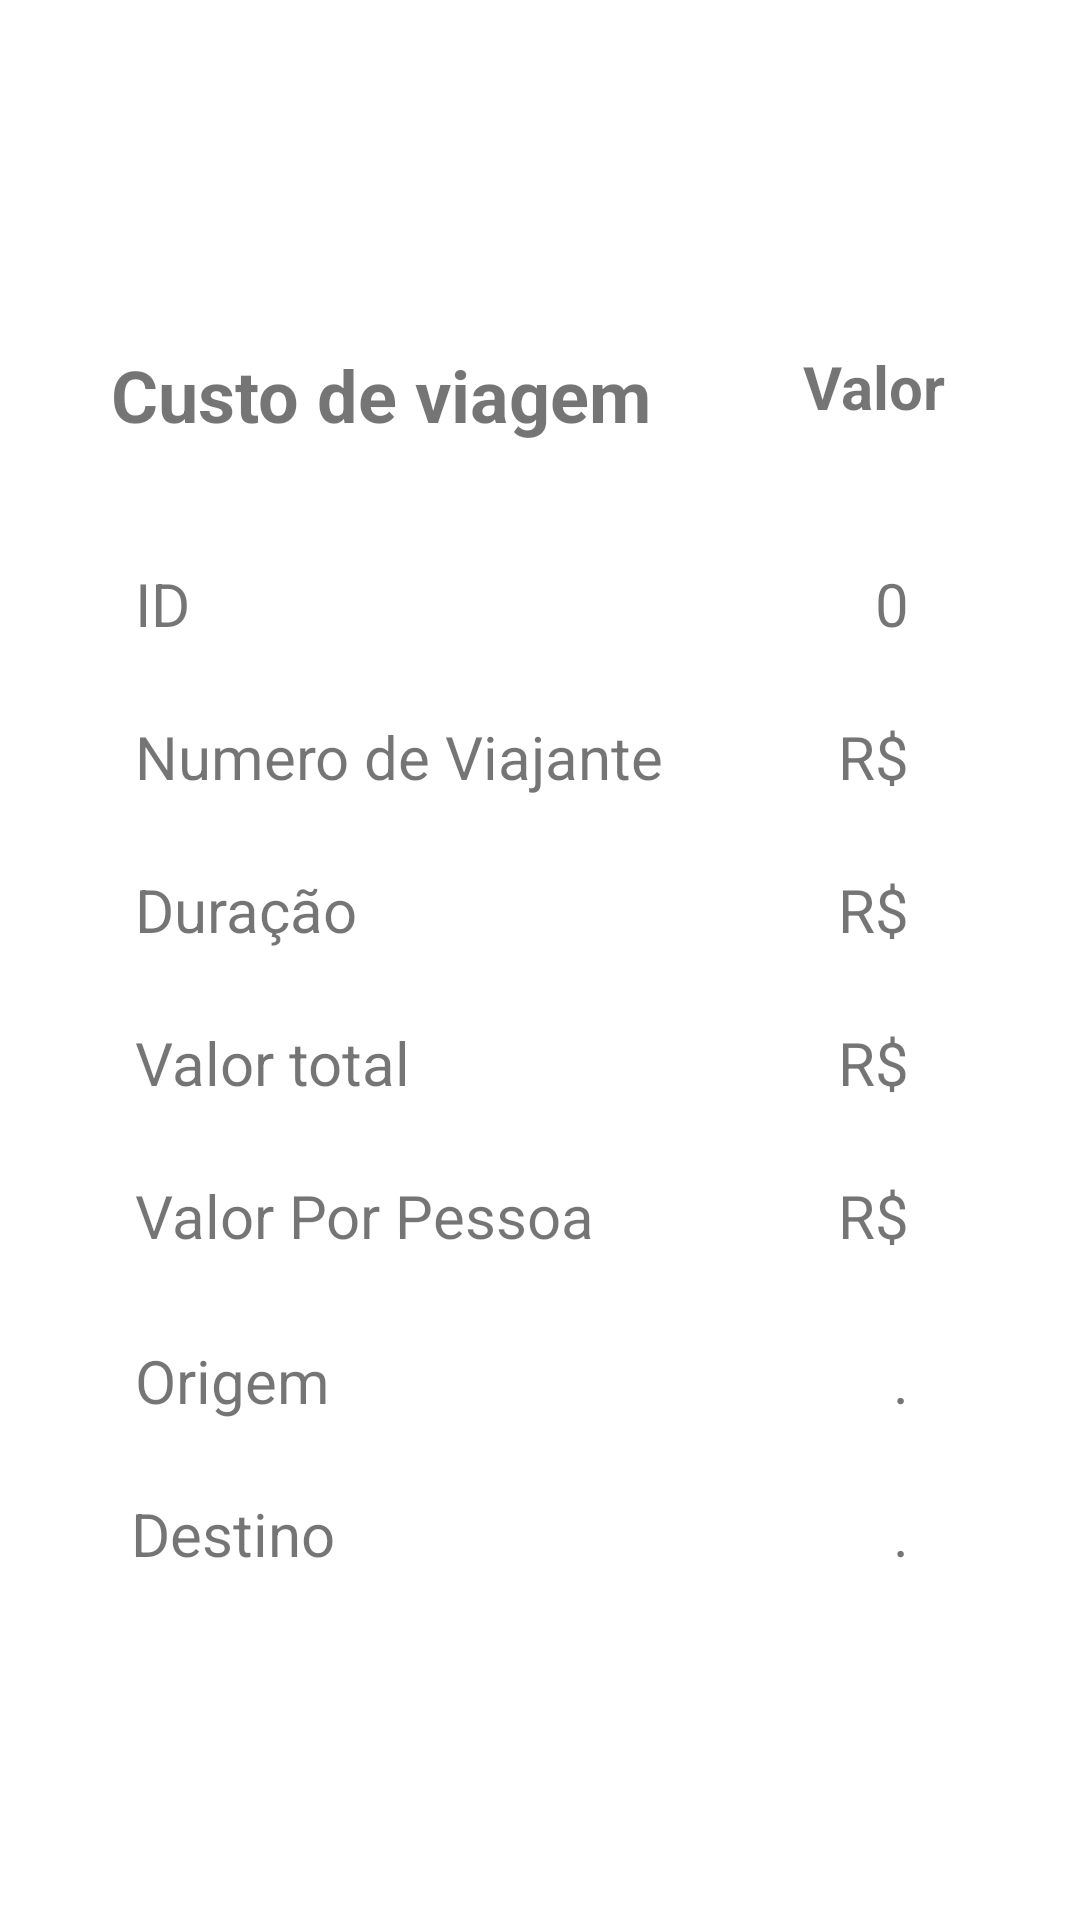

Here is an Android app screen rendered from its layout file. Give the layout XML and the strings, colors and styles it references.
<!-- AndroidManifest.xml: application theme Theme.CustoViagem -->
<!-- res/layout/activity_detalhes.xml -->
<?xml version="1.0" encoding="utf-8"?>
<androidx.constraintlayout.widget.ConstraintLayout xmlns:android="http://schemas.android.com/apk/res/android"
    xmlns:app="http://schemas.android.com/apk/res-auto"
    xmlns:tools="http://schemas.android.com/tools"
    android:layout_width="match_parent"
    android:layout_height="match_parent">

    <LinearLayout
        android:layout_width="match_parent"
        android:layout_height="match_parent"
        android:gravity="center"
        android:orientation="vertical">

        <androidx.constraintlayout.widget.ConstraintLayout
            android:layout_width="match_parent"
            android:layout_margin="5dp"
            android:layout_height="wrap_content">

            <TextView
                android:id="@+id/textView"
                android:layout_width="wrap_content"
                android:layout_height="wrap_content"
                android:layout_marginStart="32dp"
                android:text="Custo de viagem"
                android:textSize="24sp"
                android:textStyle="bold"
                app:layout_constraintStart_toStartOf="parent"
                tools:layout_editor_absoluteY="36dp" />


            <TextView
                android:id="@+id/textView4"
                android:layout_width="wrap_content"
                android:layout_height="wrap_content"
                android:layout_marginEnd="40dp"
                android:textStyle="bold"
                android:text="Valor"
                android:textSize="20sp"
                app:layout_constraintEnd_toEndOf="parent"
                tools:layout_editor_absoluteY="41dp" />

            <TextView
                android:id="@+id/id"
                android:layout_width="wrap_content"
                android:layout_height="wrap_content"
                android:text="0"
                android:textSize="20sp"
                app:layout_constraintBottom_toBottomOf="@+id/textView2"
                app:layout_constraintEnd_toEndOf="@+id/textView4"
                app:layout_constraintHorizontal_bias="0.666"
                app:layout_constraintStart_toStartOf="@+id/textView4"
                app:layout_constraintTop_toTopOf="@+id/textView2"
                app:layout_constraintVertical_bias="0.0" />

            <TextView
                android:id="@+id/textView2"
                android:layout_width="19dp"
                android:layout_height="wrap_content"
                android:layout_marginStart="40dp"
                android:layout_marginTop="40dp"
                android:text="ID"
                android:textSize="20sp"
                app:layout_constraintStart_toStartOf="parent"
                app:layout_constraintTop_toBottomOf="@+id/textView" />

            <TextView
                android:id="@+id/textView3"
                android:layout_width="wrap_content"
                android:layout_height="wrap_content"
                android:layout_marginTop="24dp"
                android:text="Numero de Viajante"
                android:textSize="20sp"
                app:layout_constraintEnd_toEndOf="@+id/textView2"
                app:layout_constraintHorizontal_bias="0.0"
                app:layout_constraintStart_toStartOf="@+id/textView2"
                app:layout_constraintTop_toBottomOf="@+id/textView2" />


            <TextView
                android:id="@+id/total_viajante"
                android:layout_width="wrap_content"
                android:layout_height="wrap_content"
                android:text="R$"
                android:textSize="20sp"
                app:layout_constraintBottom_toBottomOf="@+id/textView3"
                app:layout_constraintEnd_toEndOf="@+id/id"
                app:layout_constraintTop_toTopOf="@+id/textView3"
                app:layout_constraintVertical_bias="0.0" />

            <TextView
                android:id="@+id/textView5"
                android:layout_width="wrap_content"
                android:layout_height="wrap_content"
                android:layout_marginTop="24dp"
                android:text="Duração"
                android:textSize="20sp"
                app:layout_constraintEnd_toEndOf="@+id/textView3"
                app:layout_constraintHorizontal_bias="0.0"
                app:layout_constraintStart_toStartOf="@+id/textView3"
                app:layout_constraintTop_toBottomOf="@+id/textView3" />

            <TextView
                android:id="@+id/duracao"
                android:layout_width="wrap_content"
                android:layout_height="wrap_content"
                android:text="R$"
                android:textSize="20sp"
                app:layout_constraintBottom_toBottomOf="@+id/textView5"
                app:layout_constraintEnd_toEndOf="@+id/total_viajante"
                app:layout_constraintTop_toTopOf="@+id/textView5"
                app:layout_constraintVertical_bias="0.0" />

            <TextView
                android:id="@+id/textView6"
                android:layout_width="wrap_content"
                android:layout_height="wrap_content"
                android:layout_marginTop="24dp"
                android:text="Valor total"
                android:textSize="20sp"
                app:layout_constraintEnd_toEndOf="@+id/textView5"
                app:layout_constraintHorizontal_bias="0.0"
                app:layout_constraintStart_toStartOf="@+id/textView5"
                app:layout_constraintTop_toBottomOf="@+id/textView5" />

            <TextView
                android:id="@+id/valorTotal"
                android:layout_width="wrap_content"
                android:layout_height="wrap_content"
                android:text="R$"
                android:textSize="20sp"
                app:layout_constraintBottom_toBottomOf="@+id/textView6"
                app:layout_constraintEnd_toEndOf="@+id/duracao"
                app:layout_constraintTop_toTopOf="@+id/textView6"
                app:layout_constraintVertical_bias="0.0" />

            <TextView
                android:id="@+id/textView7"
                android:layout_width="wrap_content"
                android:layout_height="wrap_content"
                android:layout_marginTop="24dp"
                android:text="Valor Por Pessoa"
                android:textSize="20sp"
                app:layout_constraintEnd_toEndOf="@+id/textView6"
                app:layout_constraintHorizontal_bias="0.0"
                app:layout_constraintStart_toStartOf="@+id/textView6"
                app:layout_constraintTop_toBottomOf="@+id/textView6" />

            <TextView
                android:id="@+id/valorPessoa"
                android:layout_width="wrap_content"
                android:layout_height="wrap_content"
                android:text="R$"
                android:textSize="20sp"
                app:layout_constraintBottom_toBottomOf="@+id/textView7"
                app:layout_constraintEnd_toEndOf="@+id/valorTotal"
                app:layout_constraintTop_toTopOf="@+id/textView7"
                app:layout_constraintVertical_bias="0.0" />

            <TextView
                android:id="@+id/textView8"
                android:layout_width="wrap_content"
                android:layout_height="wrap_content"
                android:layout_marginTop="28dp"
                android:text="Origem"
                android:textSize="20sp"
                app:layout_constraintEnd_toEndOf="@+id/textView7"
                app:layout_constraintHorizontal_bias="0.0"
                app:layout_constraintStart_toStartOf="@+id/textView7"
                app:layout_constraintTop_toBottomOf="@+id/textView7" />

            <TextView
                android:id="@+id/origem"
                android:layout_width="wrap_content"
                android:layout_height="wrap_content"
                android:text="."
                android:textSize="20sp"
                app:layout_constraintBottom_toBottomOf="@+id/textView8"
                app:layout_constraintEnd_toEndOf="@+id/valorPessoa"
                app:layout_constraintTop_toTopOf="@+id/textView8"
                app:layout_constraintVertical_bias="0.0" />

            <TextView
                android:id="@+id/textView9"
                android:layout_width="wrap_content"
                android:layout_height="wrap_content"
                android:layout_marginTop="24dp"
                android:text="Destino"
                android:textSize="20sp"
                app:layout_constraintEnd_toEndOf="@+id/textView8"
                app:layout_constraintStart_toStartOf="@+id/textView8"
                app:layout_constraintTop_toBottomOf="@+id/textView8" />

            <TextView
                android:id="@+id/destino"
                android:layout_width="wrap_content"
                android:layout_height="wrap_content"
                android:text="."
                android:textSize="20sp"
                app:layout_constraintBottom_toBottomOf="@+id/textView9"
                app:layout_constraintEnd_toEndOf="@+id/origem"
                app:layout_constraintTop_toTopOf="@+id/textView9"
                app:layout_constraintVertical_bias="0.0" />


        </androidx.constraintlayout.widget.ConstraintLayout>
    </LinearLayout>


</androidx.constraintlayout.widget.ConstraintLayout>
<!-- resources referenced by this layout -->
<resources>
  <style name="Theme.CustoViagem" parent="Theme.MaterialComponents.DayNight.NoActionBar">
          
          <item name="colorPrimary">@color/primaryDarkColor</item>
          <item name="colorPrimaryVariant">@color/primaryColor</item>
          <item name="colorOnPrimary">@color/secondaryLightColor</item>
          
          <item name="colorSecondary">@color/secondaryColor</item>
          <item name="colorSecondaryVariant">@color/secondaryLightColor</item>
          <item name="colorOnSecondary">@color/secondaryTextColor</item>
          
          <item name="android:statusBarColor" tools:targetApi="l">?attr/colorPrimaryVariant</item>
          
      </style>
</resources>
